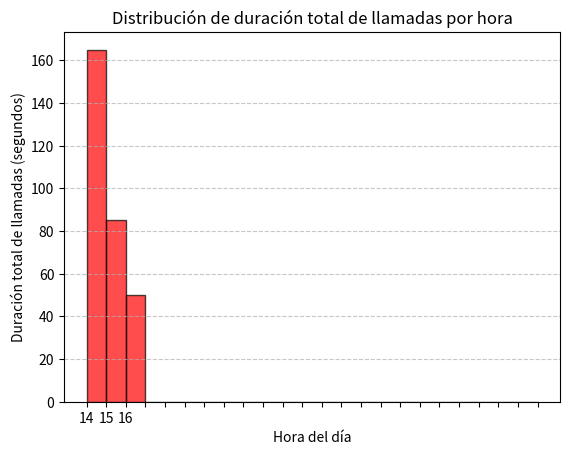

The matplotlib source for this figure:
import matplotlib.pyplot as plt
from collections import Counter
from collections import defaultdict
import matplotlib.pyplot as plt

cdrs = [
    {"caller": "1001", "callee": "2001", "duration": 120, "status": "completed", "timestamp": "14:23:45"},
    {"caller": "1001", "callee": "2002", "duration": 45, "status": "failed", "timestamp": "14:45:12"},
    {"caller": "1003", "callee": "2004", "duration": 75, "status": "failed", "timestamp": "15:10:33"},
    {"caller": "1002", "callee": "2004", "duration": 10, "status": "failed", "timestamp": "15:50:22"},
    {"caller": "1001", "callee": "2007", "duration": 50, "status": "failed", "timestamp": "16:05:17"},
]


# 1️⃣ Encuentra la duración total de llamadas por cada hora.
# 2️⃣ Determina la hora con la mayor duración total de llamadas.
# 3️⃣ Grafica un histograma mostrando la distribución de la duración total de llamadas por hora.

# 💡 Extra: Agrupa las horas en intervalos de 2 horas para ver tendencias más generales.
#  Encuentra la hora con más llamadas realizadas


# 1️⃣ Encuentra la hora con más llamadas fallidas
duration_per_hour = defaultdict(int)
for cdr in cdrs:
    hour = cdr["timestamp"].split(':')[0]
    duration_per_hour[hour] += cdr["duration"]
print(f"Duración total de llamadas por hora: {duration_per_hour}")

# 2️⃣ Determina la hora con la mayor duración total de llamadas.
peakhour = max(duration_per_hour, key=duration_per_hour.get)
print(f"La hora con mayor duracion de llamadas fue: {peakhour} con {duration_per_hour[peakhour]} segundos")

# 3️⃣ Grafica un histograma mostrando la distribución de la duración total de llamadas por hora.

plt.hist(
    list(duration_per_hour.keys()),  # Lista de horas como categorías
    weights=list(duration_per_hour.values()),  # Duración total de llamadas
    bins=range(0, 24, 1),  # Intervalos de 1 hora
    color="red",
    edgecolor="black",
    alpha=0.7
)

plt.xlabel("Hora del día")
plt.ylabel("Duración total de llamadas (segundos)")
plt.title("Distribución de duración total de llamadas por hora")

plt.xticks(range(0, 24, 1))  # Mostrar todas las horas en el eje X
plt.grid(axis="y", linestyle="--", alpha=0.7)

plt.show()
